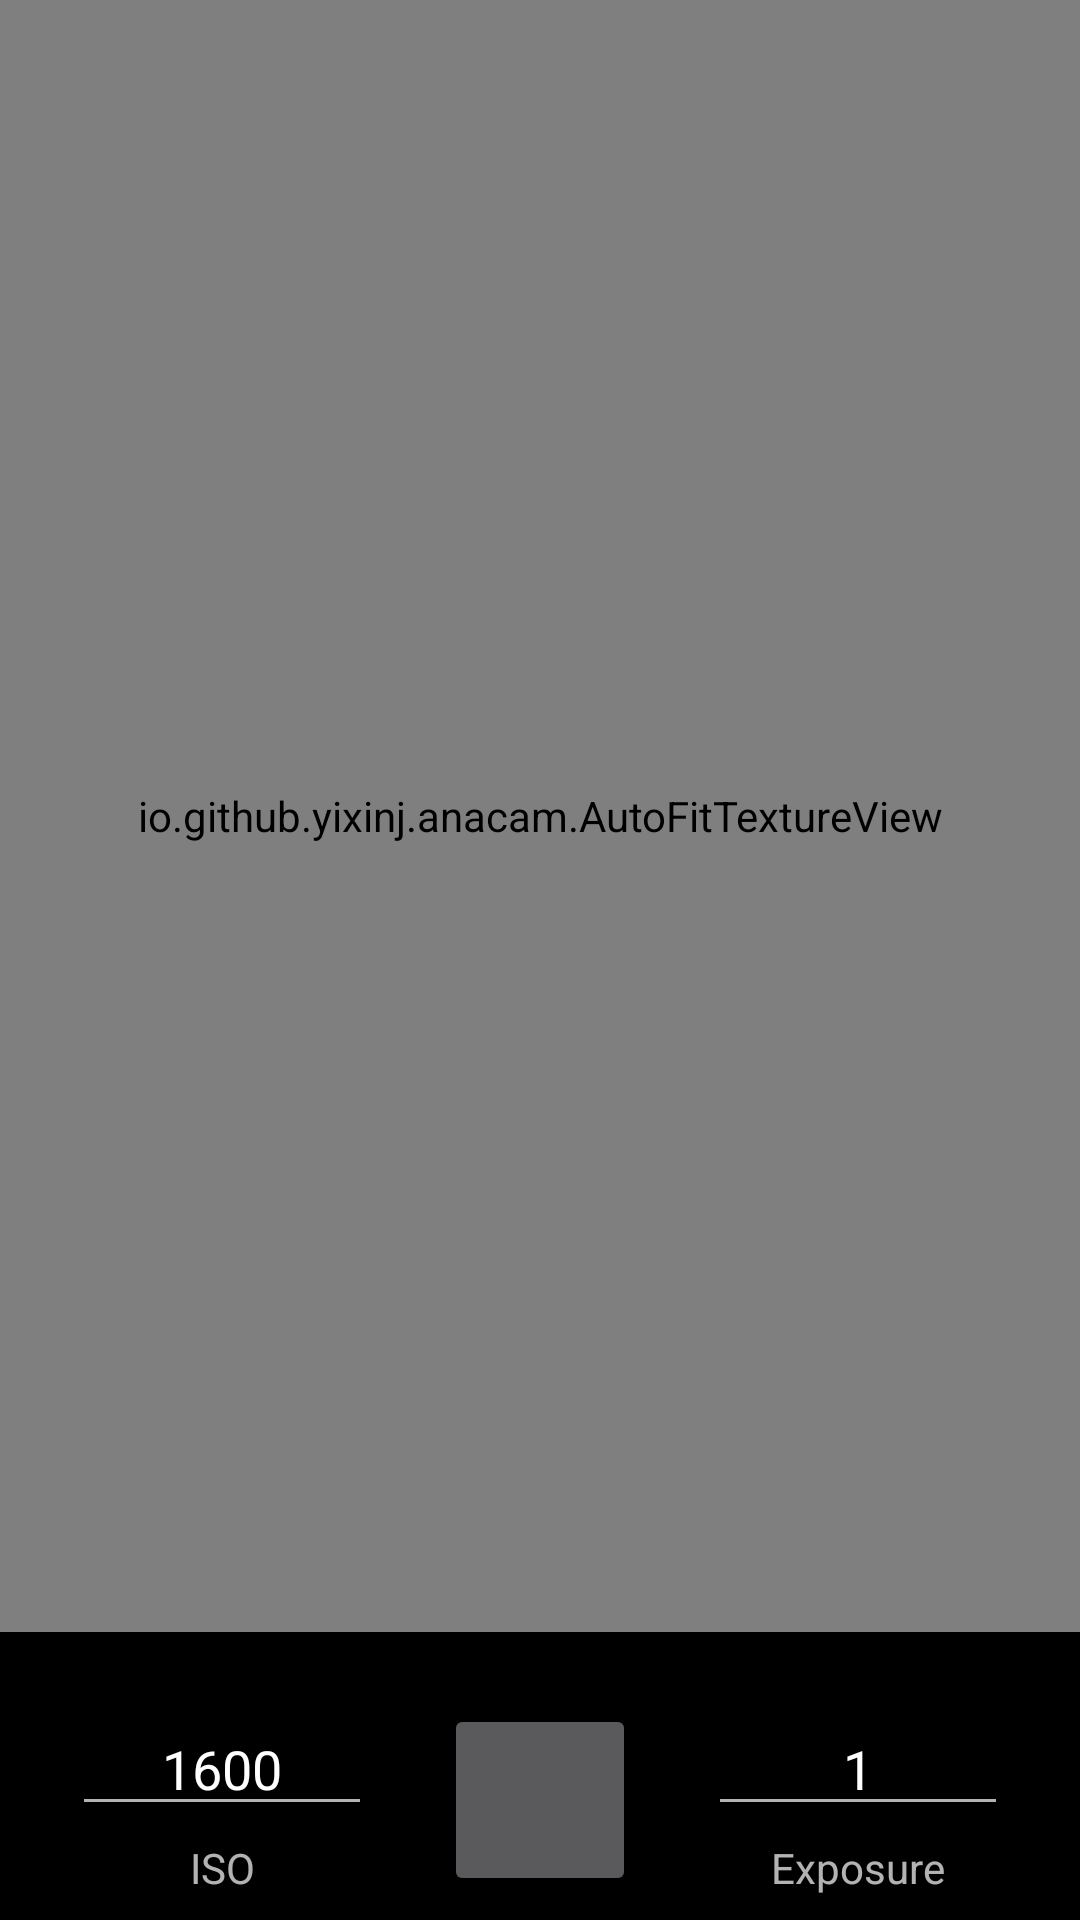

Android layout source for this screen:
<!-- AndroidManifest.xml: application theme Theme.AppCompat.NoActionBar -->
<!-- res/layout/fragment_camera.xml -->
<?xml version="1.0" encoding="utf-8"?>
<androidx.constraintlayout.widget.ConstraintLayout xmlns:android="http://schemas.android.com/apk/res/android"
    xmlns:app="http://schemas.android.com/apk/res-auto"
    xmlns:tools="http://schemas.android.com/tools"
    android:layout_width="match_parent"
    android:layout_height="match_parent">

    <io.github.yixinj.anacam.AutoFitTextureView
        android:id="@+id/texture"
        android:layout_width="0dp"
        android:layout_height="0dp"
        android:layout_alignParentStart="true"
        android:layout_alignParentTop="true"
        app:layout_constraintBottom_toTopOf="@+id/control"
        app:layout_constraintEnd_toEndOf="parent"
        app:layout_constraintStart_toStartOf="parent"
        app:layout_constraintTop_toTopOf="parent" />

    <androidx.constraintlayout.widget.ConstraintLayout
        android:id="@+id/control"
        android:layout_width="match_parent"
        android:layout_height="wrap_content"
        android:layout_alignParentStart="true"
        android:layout_alignParentBottom="true"
        android:background="@color/primaryDarkColor"
        app:layout_constraintBottom_toBottomOf="parent">


        <ImageButton
            android:id="@+id/picture"
            android:layout_width="64dp"
            android:layout_height="64dp"
            android:layout_gravity="center"
            android:layout_marginStart="8dp"
            android:layout_marginTop="24dp"
            android:layout_marginEnd="8dp"
            android:layout_marginBottom="8dp"
            android:contentDescription="@string/take_photo_desc"
            android:padding="10dp"
            android:scaleType="fitCenter"
            android:src="@drawable/ef_ic_camera_white"
            app:layout_constraintBottom_toBottomOf="parent"
            app:layout_constraintEnd_toEndOf="parent"
            app:layout_constraintStart_toStartOf="parent"
            app:layout_constraintTop_toTopOf="parent" />


        <EditText
            android:id="@+id/exposure_value"
            android:layout_width="300px"
            android:layout_height="wrap_content"
            android:layout_marginStart="8dp"
            android:layout_marginTop="8dp"
            android:layout_marginEnd="8dp"
            android:layout_marginBottom="8dp"
            android:ems="10"
            android:inputType="number"
            android:selectAllOnFocus="true"
            android:singleLine="true"
            android:text="1"
            android:textAlignment="center"
            app:layout_constraintBottom_toBottomOf="@+id/exposure_label"
            app:layout_constraintEnd_toEndOf="parent"
            app:layout_constraintStart_toEndOf="@+id/picture"
            app:layout_constraintTop_toTopOf="parent" />

        <EditText
            android:id="@+id/iso_value"
            android:layout_width="300px"
            android:layout_height="wrap_content"
            android:layout_marginStart="8dp"
            android:layout_marginTop="8dp"
            android:layout_marginEnd="8dp"
            android:layout_marginBottom="8dp"
            android:ems="10"
            android:inputType="number"
            android:selectAllOnFocus="true"
            android:singleLine="true"
            android:text="1600"
            android:textAlignment="center"
            app:layout_constraintBottom_toBottomOf="@+id/exposure_label"
            app:layout_constraintEnd_toStartOf="@+id/picture"
            app:layout_constraintStart_toStartOf="parent"
            app:layout_constraintTop_toTopOf="parent" />

        
        
        
        
        
        
        
        
        
        
        
        
        
        
        

        
        
        
        
        
        
        
        
        
        
        
        
        
        
        
        

        <TextView
            android:id="@+id/exposure_label"
            android:layout_width="wrap_content"
            android:layout_height="wrap_content"
            android:layout_alignBottom="@+id/control"
            android:layout_marginStart="8dp"
            android:layout_marginTop="8dp"
            android:layout_marginEnd="8dp"
            android:layout_marginBottom="8dp"
            android:text="@string/exposure_label"
            app:layout_constraintBottom_toBottomOf="parent"
            app:layout_constraintEnd_toEndOf="parent"
            app:layout_constraintStart_toEndOf="@+id/picture" />
        


        <TextView
            android:id="@+id/iso_label"
            android:layout_width="wrap_content"
            android:layout_height="wrap_content"
            android:layout_marginStart="8dp"
            android:layout_marginTop="8dp"
            android:layout_marginEnd="8dp"
            android:layout_marginBottom="8dp"
            android:text="@string/iso_label"
            app:layout_constraintBottom_toBottomOf="parent"
            app:layout_constraintEnd_toStartOf="@+id/picture"
            app:layout_constraintStart_toStartOf="parent" />
        

    </androidx.constraintlayout.widget.ConstraintLayout>

</androidx.constraintlayout.widget.ConstraintLayout>
<!-- resources referenced by this layout -->
<resources>
  <color name="primaryDarkColor">#000000</color>
  <string name="exposure_label">Exposure</string>
  <string name="iso_label">ISO</string>
  <string name="take_photo_desc">Take a picture</string>
</resources>
